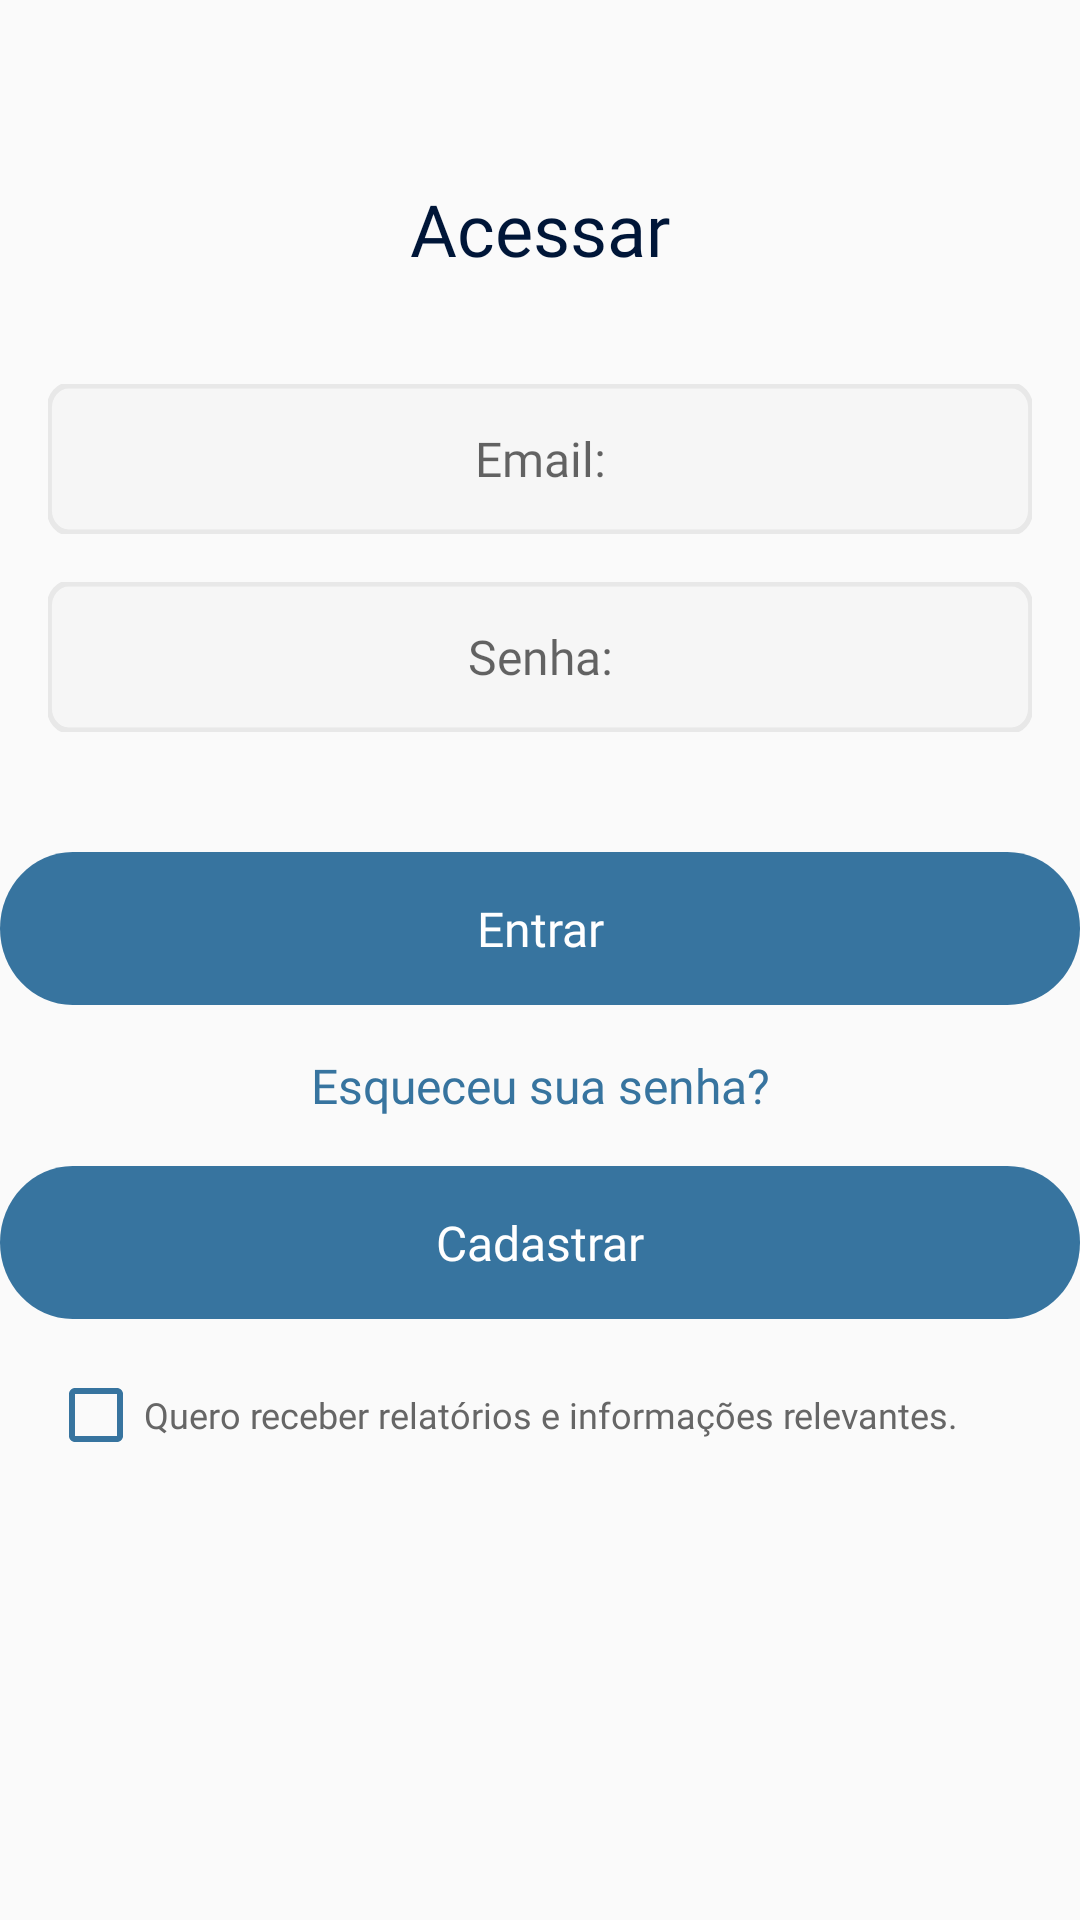

Layout XML and referenced resources for this Android screen:
<!-- AndroidManifest.xml: application theme Theme.AppCompat.DayNight.NoActionBar -->
<!-- res/layout/login.xml -->
<?xml version="1.0" encoding="utf-8"?>
<androidx.constraintlayout.widget.ConstraintLayout xmlns:android="http://schemas.android.com/apk/res/android"
    xmlns:app="http://schemas.android.com/apk/res-auto"
    xmlns:tools="http://schemas.android.com/tools"
    android:layout_width="match_parent"
    android:layout_height="match_parent">

    <CheckBox
        android:id="@+id/checkBoxReceber"
        android:layout_width="match_parent"
        android:layout_height="wrap_content"
        android:layout_marginStart="16dp"
        android:layout_marginTop="16dp"
        android:layout_marginEnd="16dp"
        android:buttonTint="#37749F"
        android:checked="false"
        android:contextClickable="false"
        android:fontFamily="@font/inter_regular"
        android:text="@string/quero_receber_relat_rios_e_informa_es_relevantes"
        android:textColor="#666666"
        android:textSize="12sp"
        app:layout_constraintEnd_toEndOf="@+id/buttonCadastrar"
        app:layout_constraintStart_toStartOf="@+id/buttonCadastrar"
        app:layout_constraintTop_toBottomOf="@+id/buttonCadastrar" />

    <TextView
        android:id="@+id/textViewAcesso"
        android:layout_width="wrap_content"
        android:layout_height="36dp"
        android:layout_marginTop="60dp"
        android:fontFamily="@font/inter_semi_bold"
        android:lineHeight="36sp"
        android:text="@string/acessar"
        android:textAlignment="center"
        android:textColor="#001638"
        android:textSize="24sp"
        app:layout_constraintEnd_toEndOf="parent"
        app:layout_constraintStart_toStartOf="parent"
        app:layout_constraintTop_toTopOf="parent" />

    <EditText
        android:id="@+id/editTextEmail"
        android:layout_width="match_parent"
        android:layout_height="50dp"
        android:layout_marginStart="16dp"
        android:layout_marginTop="32dp"
        android:layout_marginEnd="16dp"
        android:background="@drawable/ic_bg"
        android:fontFamily="@font/inter_medium"
        android:textColor="#BDBDBD"
        android:textAlignment="center"
        android:textSize="16sp"
        android:hint="@string/digite_seu_email"
        android:importantForAutofill="no"
        android:inputType="textEmailAddress"
        android:singleLine="false"
        app:layout_constraintEnd_toEndOf="@+id/textViewAcesso"
        app:layout_constraintStart_toStartOf="parent"
        app:layout_constraintTop_toBottomOf="@+id/textViewAcesso" />

    <EditText
        android:id="@+id/editTextPassword"
        android:layout_width="match_parent"
        android:layout_height="50dp"
        android:layout_marginStart="16dp"
        android:layout_marginTop="16dp"
        android:layout_marginEnd="16dp"
        android:background="@drawable/ic_bg"
        android:ems="10"
        android:fontFamily="@font/inter_medium"
        android:hint="@string/digite_sua_senha"
        android:inputType="textPassword"
        android:textAlignment="center"
        android:textColor="#BDBDBD"
        android:textSize="16sp"
        app:layout_constraintEnd_toEndOf="parent"
        app:layout_constraintStart_toStartOf="parent"
        app:layout_constraintTop_toBottomOf="@+id/editTextEmail" />

    <Button
        android:id="@+id/buttonEntrar"
        android:layout_width="wrap_content"
        android:layout_height="wrap_content"
        android:layout_marginStart="16dp"
        android:layout_marginTop="40dp"
        android:layout_marginEnd="16dp"
        android:background="@drawable/ic_button_prim"
        android:fontFamily="@font/inter_semi_bold"
        android:text="@string/entrar"
        android:textAlignment="center"
        android:textAllCaps="false"
        android:textColor="#FFFFFF"
        android:textSize="16dp"
        app:layout_constraintEnd_toEndOf="parent"
        app:layout_constraintStart_toStartOf="parent"
        app:layout_constraintTop_toBottomOf="@+id/editTextPassword" />

    <Button
        android:id="@+id/buttonCadastrar"
        android:layout_width="wrap_content"
        android:layout_height="wrap_content"
        android:layout_marginStart="16dp"
        android:layout_marginTop="16dp"
        android:layout_marginEnd="16dp"
        android:background="@drawable/ic_button_prim"
        android:fontFamily="@font/inter_semi_bold"
        android:text="@string/cadastrar"
        android:textAlignment="center"
        android:textAllCaps="false"
        android:textColor="#FFFFFF"
        android:textSize="16dp"
        app:layout_constraintEnd_toEndOf="parent"
        app:layout_constraintStart_toStartOf="parent"
        app:layout_constraintTop_toBottomOf="@+id/textViewEsqueceu" />

    <TextView
        android:id="@+id/textViewEsqueceu"
        android:layout_width="wrap_content"
        android:layout_height="wrap_content"
        android:layout_marginTop="16dp"
        android:fontFamily="@font/inter_semi_bold"
        android:text="Esqueceu sua senha?"
        android:textAlignment="center"
        android:textColor="#37749F"
        android:textSize="16sp"
        app:layout_constraintEnd_toEndOf="@+id/buttonCadastrar"
        app:layout_constraintStart_toStartOf="@+id/buttonCadastrar"
        app:layout_constraintTop_toBottomOf="@+id/buttonEntrar" />

    <ProgressBar
        android:id="@+id/progressBarEntrar"
        style="?android:attr/progressBarStyle"
        android:layout_width="wrap_content"
        android:layout_height="wrap_content"
        android:layout_marginTop="24dp"
        android:indeterminateTint="#37749F"
        android:visibility="invisible"
        app:layout_constraintEnd_toEndOf="@+id/buttonCadastrar"
        app:layout_constraintHorizontal_bias="0.498"
        app:layout_constraintStart_toStartOf="@+id/buttonCadastrar"
        app:layout_constraintTop_toBottomOf="@+id/checkBoxReceber" />

    <Button
        android:id="@+id/buttonRecuperarSenha"
        android:layout_width="wrap_content"
        android:layout_height="wrap_content"
        android:layout_marginStart="16dp"
        android:layout_marginTop="24dp"
        android:layout_marginEnd="16dp"
        android:background="@drawable/ic_button_prim"
        android:fontFamily="@font/inter_semi_bold"
        android:text="Recuperar Senha"
        android:textAlignment="center"
        android:textColor="#FFFFFF"
        android:textSize="16sp"
        android:visibility="invisible"
        app:layout_constraintEnd_toEndOf="@+id/editTextEmail"
        app:layout_constraintStart_toStartOf="@+id/editTextEmail"
        app:layout_constraintTop_toBottomOf="@+id/editTextEmail" />

</androidx.constraintlayout.widget.ConstraintLayout>
<!-- resources referenced by this layout -->
<resources>
  <!-- drawable ic_bg (drawable) -->
  <vector xmlns:android="http://schemas.android.com/apk/res/android"
      android:width="379dp"
      android:height="50dp"
      android:viewportWidth="379"
      android:viewportHeight="50">
    <path
        android:strokeWidth="2"
        android:pathData="M0.5,8C0.5,3.858 3.858,0.5 8,0.5H371C375.142,0.5 378.5,3.858 378.5,8V42C378.5,46.142 375.142,49.5 371,49.5H8C3.858,49.5 0.5,46.142 0.5,42V8Z"
        android:fillColor="#F6F6F6"
        android:strokeColor="#E8E8E8"/>
  </vector>
  <!-- drawable ic_button_prim (drawable) -->
  <vector xmlns:android="http://schemas.android.com/apk/res/android"
      android:width="379dp"
      android:height="51dp"
      android:viewportWidth="379"
      android:viewportHeight="51">
    <path
        android:pathData="M0,25.5C0,11.417 11.417,0 25.5,0H353.5C367.583,0 379,11.417 379,25.5C379,39.583 367.583,51 353.5,51H25.5C11.417,51 0,39.583 0,25.5Z"
        android:fillColor="#37749F"/>
  </vector>
  <string name="acessar">Acessar</string>
  <string name="cadastrar">Cadastrar</string>
  <string name="digite_seu_email">Email:</string>
  <string name="digite_sua_senha">Senha:</string>
  <string name="entrar">Entrar</string>
  <string name="quero_receber_relat_rios_e_informa_es_relevantes">Quero receber relatórios e informações relevantes.</string>
</resources>
